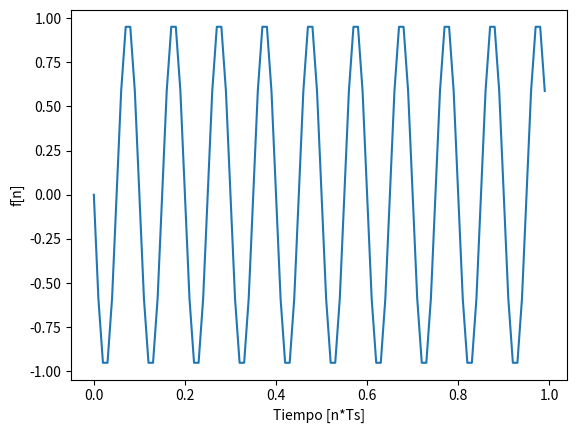
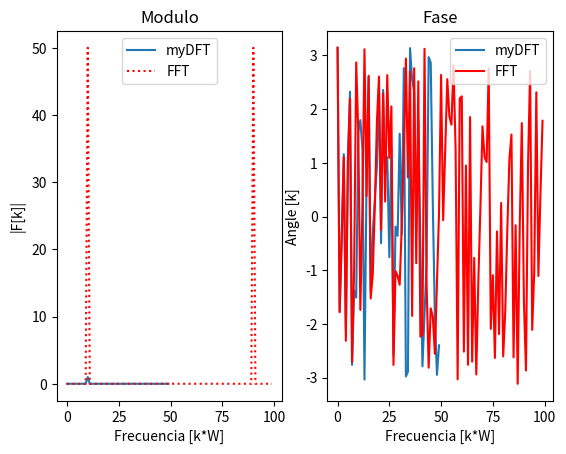

These figures' Python source, in order:
# -*- coding: utf-8 -*-
"""
Created on Mon Aug 31 23:47:00 2020

[redacted]
======================================================
Consigna:
    En este ejercicio vamos a generar una función para calcular manualmente la Transformada Discreta de Fourier (DFT).
    Luego se implementará dicha función en una función senoidal, aprovechando el generador de funciones ya construido.

    Para finalizar se comparara la misma con la función fft()
"""

#%% Se importan libreriras adecuadas
import numpy as np
import matplotlib.pyplot as plt

#%% Se importa la función generadora de señales senoidales
def my_sen(vmax = 1,  freq = 1, dc = 0, phi = 0, N = 64, fs = 100):
    Vp = vmax #Volts
    wo = 2 * np.pi * freq #rads/s
    Ts = 1 / fs
    
    t = np.arange(0, N*Ts, Ts)
    f = Vp * (np.sin(wo * t + phi)) + dc
    
    return t,f

#%% Se crea la función DFT
def myDFT(f, N):
    #Primero debemos crear el dominio complejo (k) y las funciones exponenciales que participaran
    
    # Nota 2pi/N = W es una resolución espectral normalizada, pero que no es la real que vas a utilizar para representar.
    # Los criterios de normalización son para calcular la DFT con n y k matrices naturales de 0 a N-1
    
    
    k = np.arange(0,N).astype(int)
    
    n = np.arange(0,N).astype(int)   #Calculamos la base temporal discreta

    Fk = np.zeros(N).astype(complex)    #Generamos un vector vacio con la salida
    
    Wkn = np.zeros([n.size,k.size], dtype = complex)    #k va de 0 a N-1 y n lo mismo
   
    index = 0
    for kloop in k:
        Wkn[:,kloop] = np.exp( -1j * (2*np.pi/N) * kloop * n)
        index += 1
    
    Fk = np.matmul(Wkn,f)
    
    # index = 0
    # for each in Fk:
    #     if np.abs(each) < 1e-12:
    #         Fk[index] = 0 + 0j
    #     index += 1
            

        
    return k, Fk

#%% Se simula el comportamiento

N = 100
fs = 100
W = fs / (N) #Resolución espectral


tt,ff = my_sen(1, 10, 0, np.pi, N, fs)


k,Fk = myDFT(ff, N)
Fkk = Fk[:int(N/2)]
kk = k[:int(N/2)]

#%% Plotting time

plt.figure(1)
plt.plot(tt, ff)
plt.xlabel('Tiempo [n*Ts]')
plt.ylabel('f[n]')


fig, (ax1,ax2) = plt.subplots(1,2)  
ax1.plot(kk*W, np.abs(Fkk*(2/N)), label='myDFT')  
ax1.plot(k*W, np.abs(np.fft.fft(ff,N)), label='FFT', ls=':', color='r')  
ax1.set_xlabel('Frecuencia [k*W]')  
ax1.set_ylabel('|F[k]|')  
ax1.set_title("Modulo") 
ax1.legend()  

ax2.plot(kk*W, np.angle(Fkk*(2/N)), label='myDFT')  
ax2.plot(k*W, np.angle(np.fft.fft(ff,N)), label='FFT', ls='-', color='r')  
ax2.set_xlabel('Frecuencia [k*W]')  
ax2.set_ylabel('Angle [k]')  
ax2.set_title("Fase") 
ax2.legend()  


